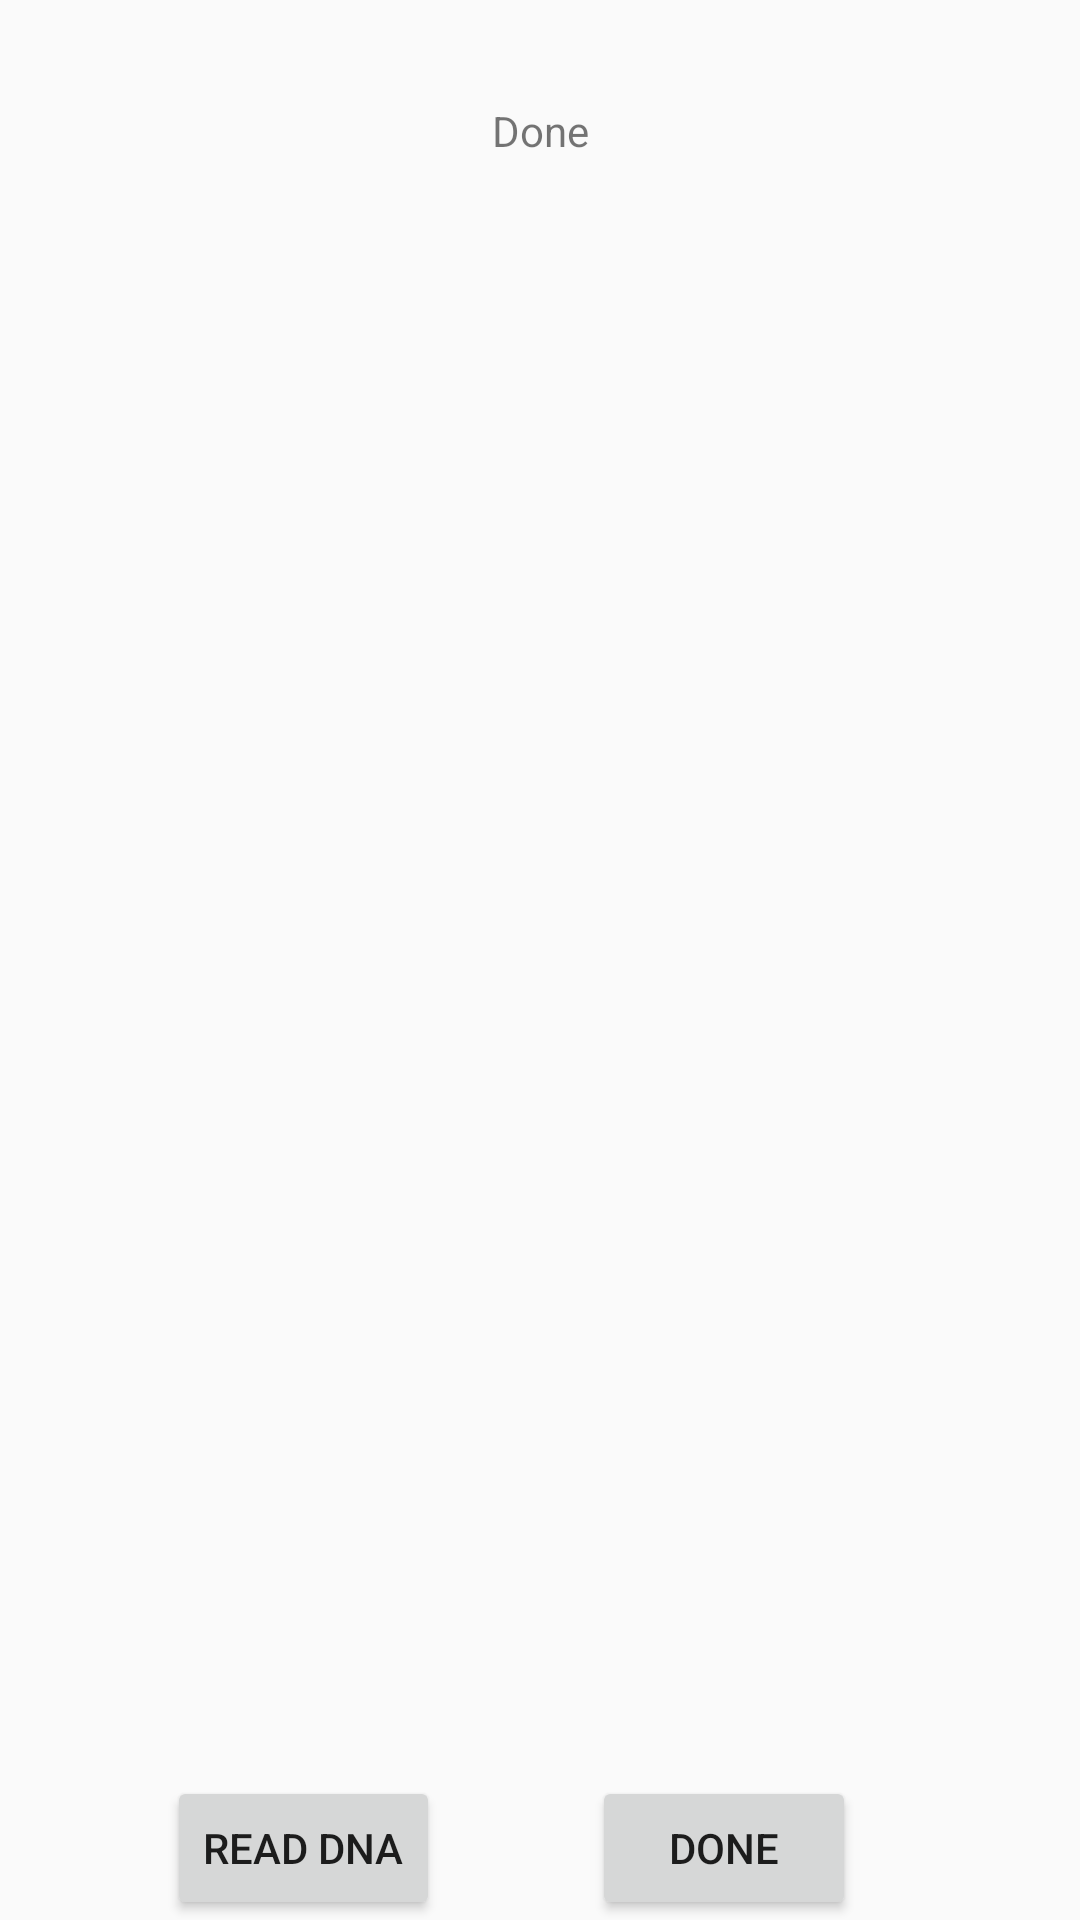

Here is an Android app screen rendered from its layout file. Give the layout XML and the strings, colors and styles it references.
<!-- AndroidManifest.xml: application theme AppTheme -->
<!-- res/layout/activity_results.xml -->
<?xml version="1.0" encoding="utf-8"?>
<android.support.design.widget.CoordinatorLayout xmlns:android="http://schemas.android.com/apk/res/android"
    xmlns:app="http://schemas.android.com/apk/res-auto"
    xmlns:tools="http://schemas.android.com/tools"
    android:layout_width="match_parent"
    android:layout_height="match_parent"
    tools:context=".ResultsActivity_deprecated">


    <android.support.constraint.ConstraintLayout
        android:layout_width="match_parent"
        android:layout_height="match_parent">

        <ScrollView
            android:id="@+id/scrollView2"
            android:layout_width="0dp"
            android:layout_height="0dp"
            android:layout_marginBottom="8dp"
            android:layout_marginEnd="8dp"
            android:layout_marginStart="8dp"
            android:layout_marginTop="8dp"
            app:layout_constraintBottom_toTopOf="@+id/finished_button"
            app:layout_constraintEnd_toEndOf="parent"
            app:layout_constraintStart_toStartOf="parent"
            app:layout_constraintTop_toBottomOf="@+id/time_text">

            <LinearLayout
                android:layout_width="wrap_content"
                android:layout_height="wrap_content"
                android:orientation="vertical">

                <TextView
                    android:id="@+id/histogram"
                    android:layout_width="wrap_content"
                    android:layout_height="wrap_content"
                    android:layout_marginBottom="8dp"
                    android:layout_marginEnd="8dp"
                    android:layout_marginStart="8dp"
                    android:layout_marginTop="8dp"
                    android:isScrollContainer="true"
                    app:layout_constraintBottom_toTopOf="@+id/finished_button"
                    app:layout_constraintEnd_toEndOf="parent"
                    app:layout_constraintStart_toStartOf="parent"
                    app:layout_constraintTop_toBottomOf="@+id/time_text" />
            </LinearLayout>
        </ScrollView>

        <TextView
            android:id="@+id/time_text"
            android:layout_width="wrap_content"
            android:layout_height="wrap_content"
            android:layout_marginBottom="8dp"
            android:layout_marginEnd="8dp"
            android:layout_marginStart="8dp"
            android:layout_marginTop="8dp"
            android:text="Done"
            app:layout_constraintBottom_toBottomOf="parent"
            app:layout_constraintEnd_toEndOf="parent"
            app:layout_constraintStart_toStartOf="parent"
            app:layout_constraintTop_toTopOf="parent"
            app:layout_constraintVertical_bias="0.043" />

        <Button
            android:id="@+id/finished_button"
            android:layout_width="wrap_content"
            android:layout_height="wrap_content"
            android:layout_marginEnd="8dp"
            android:layout_marginStart="8dp"
            android:text="Done"
            app:layout_constraintBottom_toBottomOf="parent"
            app:layout_constraintEnd_toEndOf="parent"
            app:layout_constraintHorizontal_bias="0.739"
            app:layout_constraintStart_toStartOf="parent" />

        <Button
            android:id="@+id/dna_button"
            android:layout_width="wrap_content"
            android:layout_height="wrap_content"
            android:layout_marginEnd="8dp"
            android:layout_marginStart="8dp"
            android:text="READ DNA"
            app:layout_constraintBottom_toBottomOf="parent"
            app:layout_constraintEnd_toStartOf="@+id/finished_button"
            app:layout_constraintHorizontal_bias="0.527"
            app:layout_constraintStart_toStartOf="parent" />

    </android.support.constraint.ConstraintLayout>

</android.support.design.widget.CoordinatorLayout>
<!-- resources referenced by this layout -->
<resources>
  <style name="AppTheme" parent="Theme.AppCompat.Light.DarkActionBar">
          
          <item name="colorPrimary">@color/colorPrimary</item>
          <item name="colorPrimaryDark">@color/colorPrimaryDark</item>
          <item name="colorAccent">@color/colorAccent</item>
          <item name="windowActionBar">true</item>
          <item name="windowNoTitle">true</item>
      </style>
  <!-- not gathered from this repository: default colours our renderer supplied (Android Studio template values) -->
  <color name="colorPrimary">#FF6200EE</color>
  <color name="colorPrimaryDark">#FF3700B3</color>
  <color name="colorAccent">#FF03DAC5</color>
</resources>
